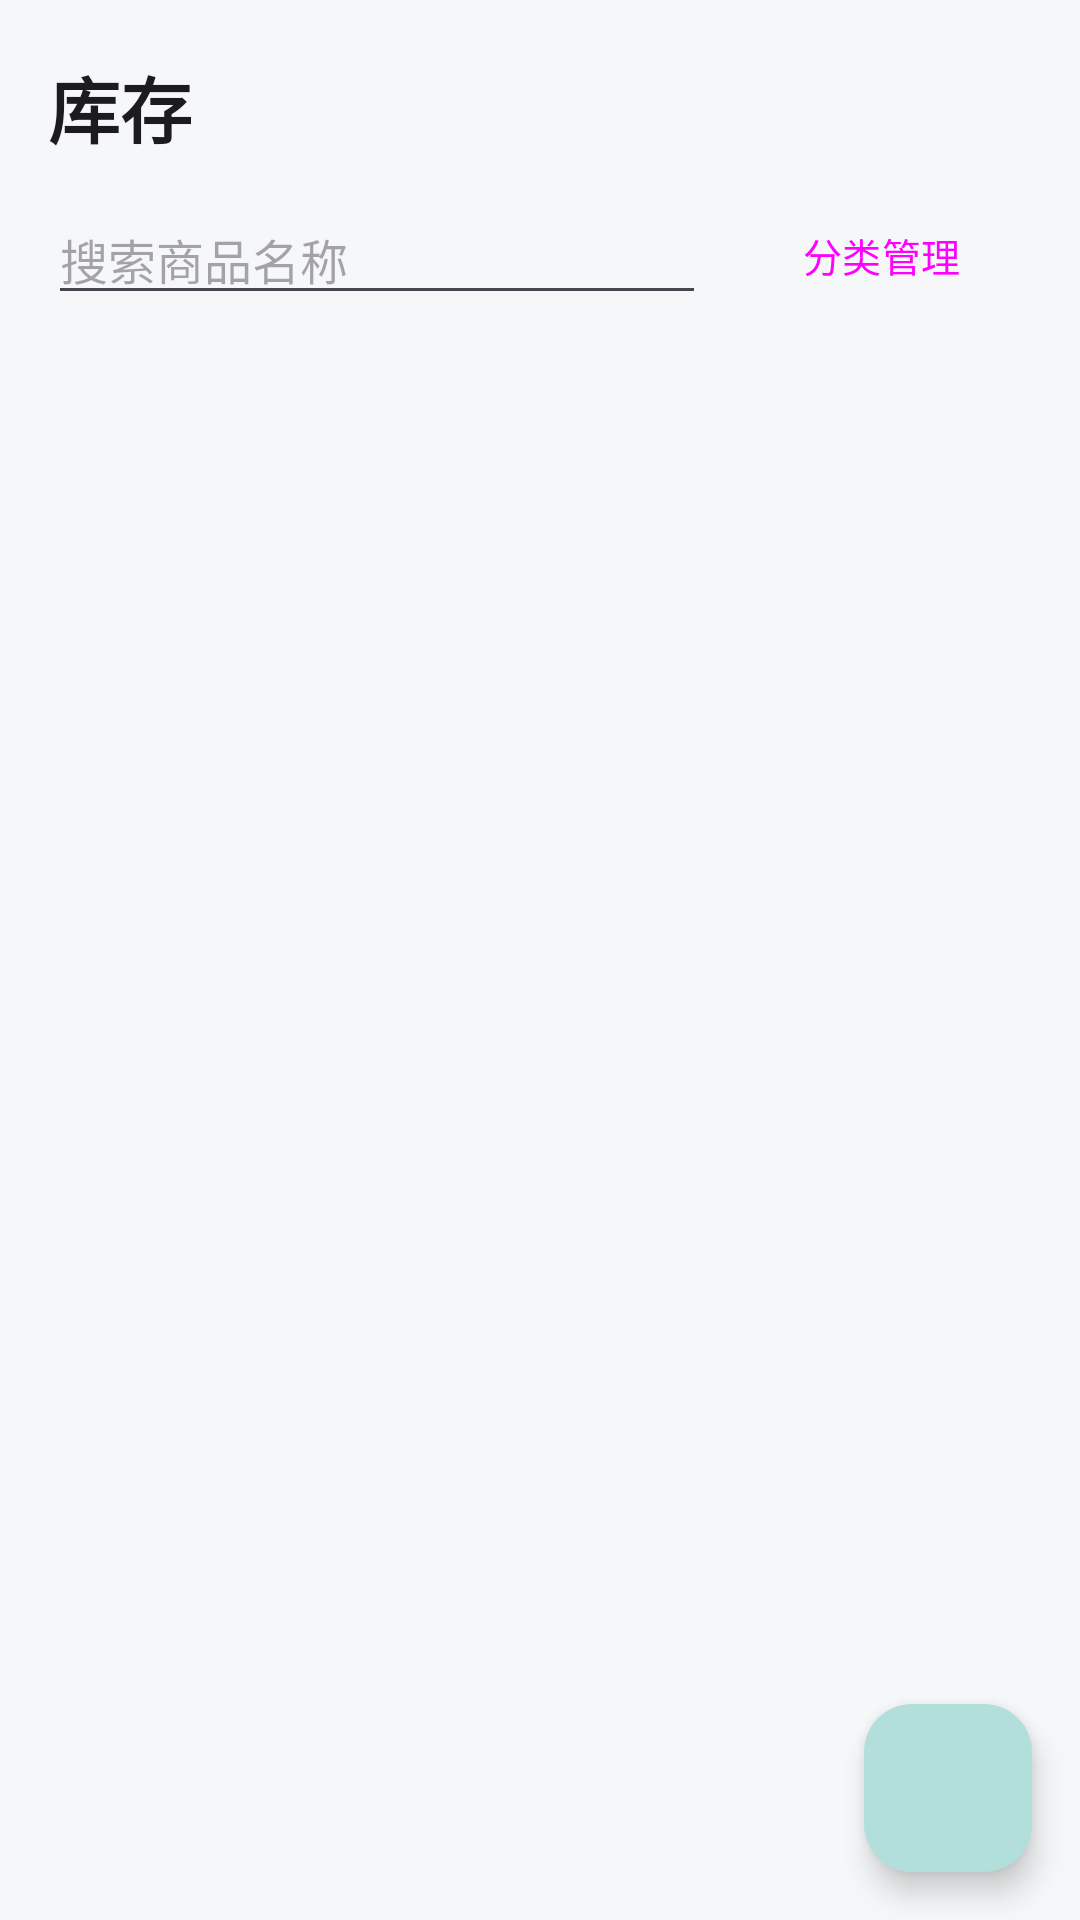

The Android layout XML behind this screen, and the referenced resources:
<!-- AndroidManifest.xml: application theme Theme.Accounting -->
<!-- res/layout/fragment_inventory.xml -->
<?xml version="1.0" encoding="utf-8"?>
<FrameLayout xmlns:android="http://schemas.android.com/apk/res/android"
    xmlns:app="http://schemas.android.com/apk/res-auto"
    android:layout_width="match_parent"
    android:layout_height="match_parent">

    <LinearLayout
        android:layout_width="match_parent"
        android:layout_height="match_parent"
        android:orientation="vertical">

        <TextView
            android:layout_width="match_parent"
            android:layout_height="wrap_content"
            android:paddingStart="16dp"
            android:paddingEnd="16dp"
            android:paddingTop="18dp"
            android:paddingBottom="8dp"
            android:text="@string/inventory_title"
            android:textColor="@color/text_primary"
            android:textSize="24sp"
            android:textStyle="bold" />

        <LinearLayout
            android:layout_width="match_parent"
            android:layout_height="wrap_content"
            android:orientation="horizontal"
            android:gravity="center_vertical">

            <EditText
                android:id="@+id/search_input"
                android:layout_width="0dp"
                android:layout_height="wrap_content"
                android:layout_weight="1"
                android:layout_marginStart="16dp"
                android:hint="@string/search_hint"
                android:inputType="text"
                android:maxLines="1"
                android:textSize="16sp" />

            <Button
                android:id="@+id/btn_manage_category"
                style="?attr/materialButtonOutlinedStyle"
                android:layout_width="wrap_content"
                android:layout_height="wrap_content"
                android:layout_marginStart="8dp"
                android:layout_marginEnd="16dp"
                android:text="@string/category_manage"
                android:textSize="13sp" />
        </LinearLayout>

    
    <HorizontalScrollView
        android:id="@+id/category_filter_scroll"
        android:layout_width="match_parent"
        android:layout_height="wrap_content"
        android:scrollbars="none">

        <com.google.android.material.chip.ChipGroup
            android:id="@+id/chip_group_category"
            android:layout_width="wrap_content"
            android:layout_height="wrap_content"
            android:paddingStart="12dp"
            android:paddingEnd="12dp"
            app:chipSpacingHorizontal="6dp"
            app:selectionRequired="true"
            app:singleLine="true"
            app:singleSelection="true" />
    </HorizontalScrollView>


        <androidx.recyclerview.widget.RecyclerView
            android:id="@+id/product_list"
            android:layout_width="match_parent"
            android:layout_height="0dp"
            android:layout_weight="1"
            android:clipToPadding="false"
            android:paddingBottom="88dp" />
    </LinearLayout>

    <com.google.android.material.floatingactionbutton.FloatingActionButton
        android:id="@+id/fab_add_product"
        android:layout_width="wrap_content"
        android:layout_height="wrap_content"
        android:layout_gravity="bottom|end"
        android:layout_margin="16dp"
        android:contentDescription="@string/add_product"
        app:srcCompat="@drawable/ic_add" />

</FrameLayout>
<!-- resources referenced by this layout -->
<resources>
  <color name="text_primary">#1C1B1F</color>
  <string name="add_product">新增商品</string>
  <string name="category_manage">分类管理</string>
  <string name="inventory_title">库存</string>
  <string name="search_hint">搜索商品名称</string>
  <style name="Theme.Accounting" parent="Theme.Material3.DayNight.NoActionBar">
          <item name="colorPrimary">@color/brand_primary</item>
          <item name="colorOnPrimary">#FFFFFF</item>
          <item name="colorPrimaryContainer">@color/brand_primary_light</item>
          <item name="android:colorBackground">@color/bg_page</item>
          <item name="android:statusBarColor">@color/brand_primary_dark</item>
      </style>
  <color name="brand_primary">#00695C</color>
  <color name="brand_primary_light">#B2DFDB</color>
  <color name="bg_page">#F6F7F8</color>
  <color name="brand_primary_dark">#004D40</color>
</resources>
